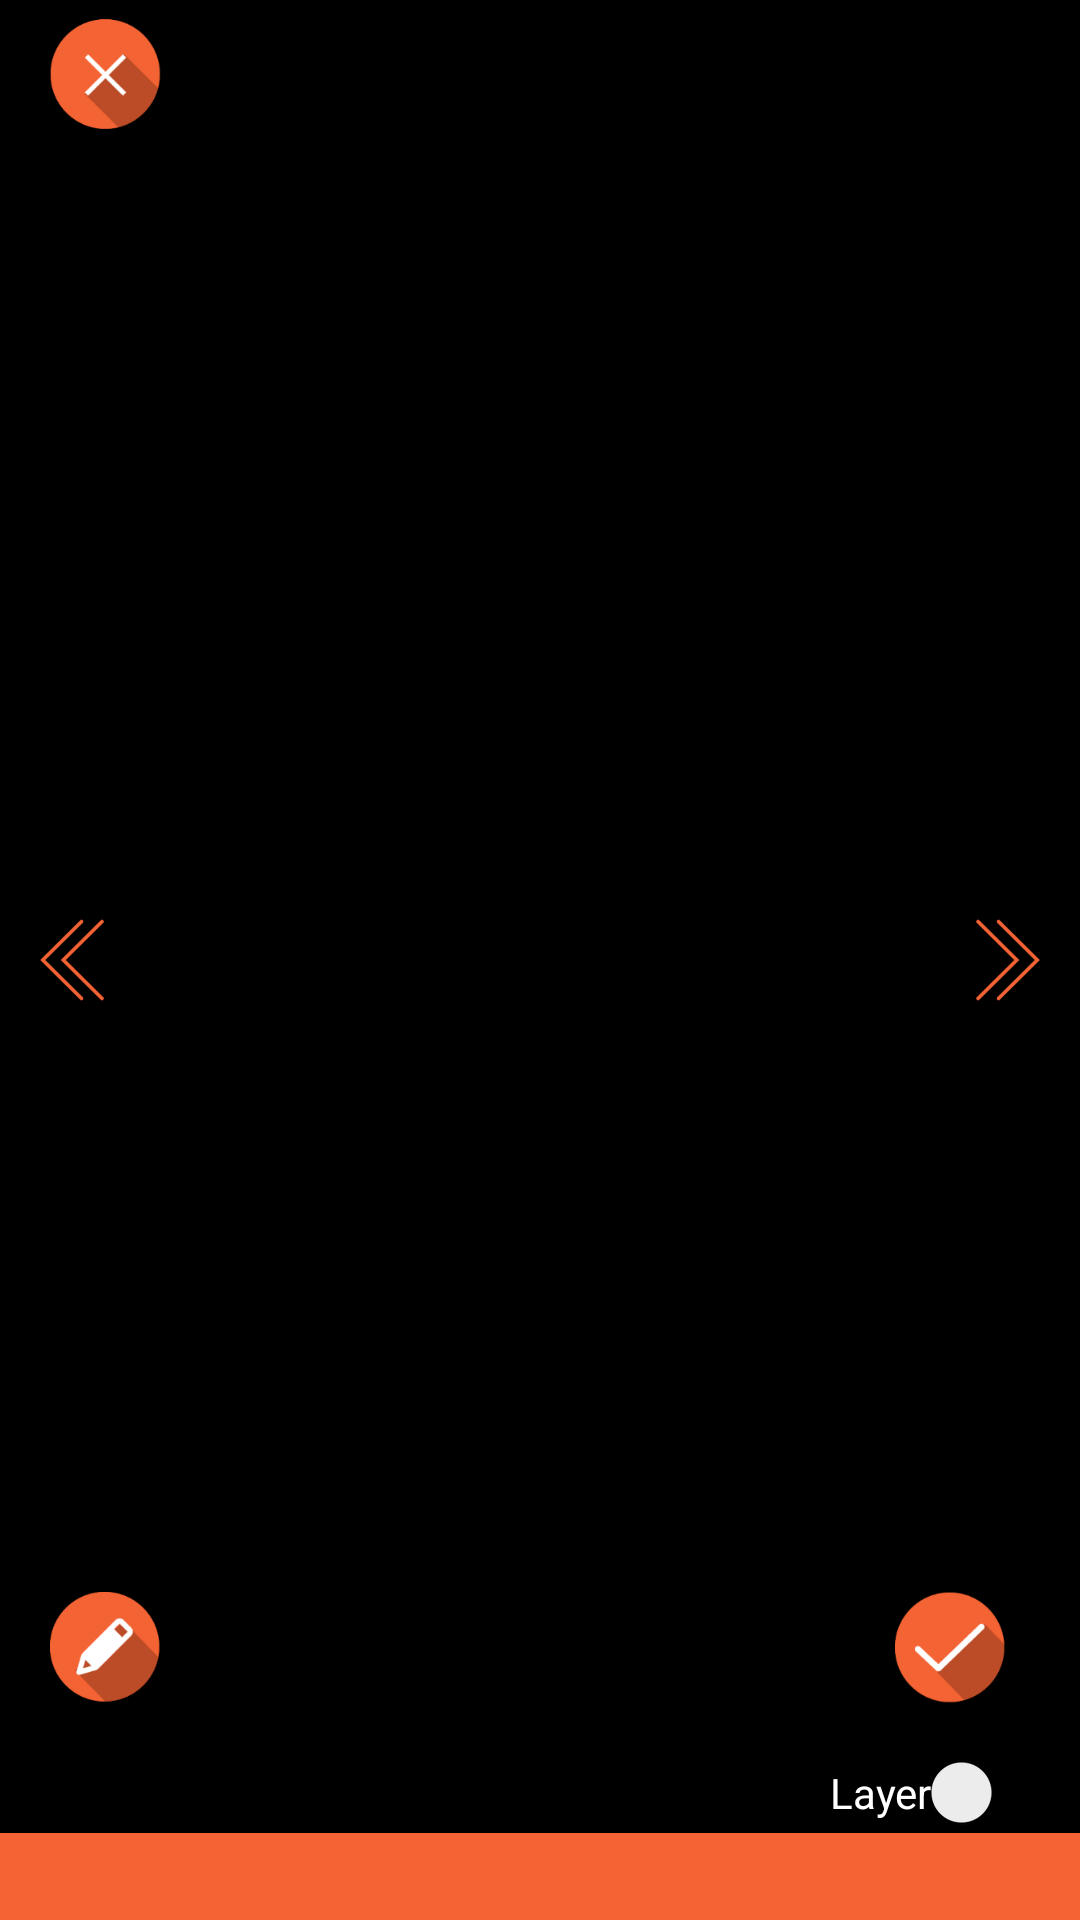

Here is an Android app screen rendered from its layout file. Give the layout XML and the strings, colors and styles it references.
<!-- AndroidManifest.xml: application theme MyMaterialTheme -->
<!-- res/layout/fragment_multiple_selected_images.xml -->
<?xml version="1.0" encoding="utf-8"?>
<RelativeLayout xmlns:android="http://schemas.android.com/apk/res/android"
    android:layout_width="match_parent"
    android:layout_height="match_parent"
    android:clickable="true"
    android:background="@color/black"
    android:orientation="vertical">

    <FrameLayout xmlns:android="http://schemas.android.com/apk/res/android"
        android:id="@+id/frame"
        android:layout_width="match_parent"
        android:layout_height="match_parent">

        <android.support.v4.view.ViewPager
            android:layout_gravity="fill"
            android:id="@+id/pager"
            android:layout_width="match_parent"
            android:layout_height="match_parent">

        </android.support.v4.view.ViewPager>

        <RelativeLayout
            android:layout_width="match_parent"
            android:layout_height="wrap_content">
            <TextView
                android:elevation="5dp"
                android:layout_gravity="start|top"
                android:padding="@dimen/padding_5dp"
                android:visibility="gone"
                android:layout_marginLeft="@dimen/margin_10_dp"
                android:gravity="center"
                android:drawableLeft="@drawable/distance"
                android:id="@+id/distance_text"
                android:layout_alignParentLeft="true"
                android:textColor="@color/white"
                android:text="122 km"
                android:layout_width="wrap_content"
                android:layout_height="wrap_content"
                android:layout_weight="0.5"
                />
            <ImageView
                android:layout_below="@+id/distance_text"
                android:id="@+id/cross"
                android:layout_width="wrap_content"
                android:layout_height="60dp"
                android:layout_gravity="start|top"
                android:background="?attr/selectableItemBackground"
                android:src="@drawable/ic_cross_icon" />
            <ImageView
                android:visibility="gone"
                android:src="@drawable/ic_action_multiple"
                android:id="@+id/watermark_image"
                android:layout_width="60dp"
                android:layout_height="60dp"
                android:layout_alignParentEnd="true"
                android:layout_alignParentRight="true"
                android:background="?attr/selectableItemBackground"
                />



        </RelativeLayout>

        <ImageView
            android:id="@+id/back"
            android:layout_width="wrap_content"
            android:layout_height="30dp"
            android:layout_gravity="start|center"
            android:background="?attr/selectableItemBackground"
            android:src="@drawable/back" />

        <ImageView
            android:id="@+id/next"
            android:layout_width="wrap_content"
            android:layout_height="30dp"
            android:layout_gravity="end|center"
            android:background="?attr/selectableItemBackground"
            android:src="@drawable/next" />

        <RelativeLayout
            android:layout_width="match_parent"
            android:layout_height="wrap_content"
            android:layout_gravity="bottom">

            <ImageView
                android:id="@+id/edit"
                android:layout_width="wrap_content"
                android:layout_height="60dp"
                android:layout_above="@+id/ll_bottontext"
                android:layout_alignParentLeft="true"
                android:background="?attr/selectableItemBackground"
                android:src="@drawable/ic_edit_icon" />

            <ImageView
                android:id="@+id/save"
                android:layout_width="wrap_content"
                android:layout_height="60dp"
                android:layout_above="@+id/ll_bottontext"
                android:layout_alignParentRight="true"
                android:layout_gravity="end|bottom"
                android:background="?attr/selectableItemBackground"
                android:src="@drawable/ic_save_icon" />

            <LinearLayout
                android:id="@+id/ll_bottontext"
                android:layout_width="match_parent"
                android:layout_height="wrap_content"
                android:layout_alignParentBottom="true"
                android:orientation="vertical">


                    <android.support.v7.widget.SwitchCompat
                        android:id="@+id/switch1"
                        android:layout_width="wrap_content"
                        android:layout_height="wrap_content"
                        android:layout_alignParentRight="true"
                        android:layout_gravity="end|bottom"
                        android:layout_marginRight="@dimen/margin_10_dp"
                        android:drawablePadding="@dimen/padding_5dp"
                        android:shadowColor="@color/appcolor"
                        android:text="Layer"
                        android:textColor="@color/white"
                        android:theme="@style/Color1SwitchStyle" />


                <TextView
                    android:id="@+id/text"
                    android:layout_width="match_parent"
                    android:layout_height="wrap_content"
                    android:layout_alignParentBottom="true"
                    android:background="@color/appcolor"
                    android:padding="@dimen/size_5_dp"

                    android:textColor="@color/white" />


            </LinearLayout>

        </RelativeLayout>

    </FrameLayout>


    <android.support.v7.widget.RecyclerView
        android:id="@+id/selected_image_list"
        android:layout_width="match_parent"
        android:layout_height="100dp"
        android:layout_alignParentBottom="true"
        android:visibility="gone"></android.support.v7.widget.RecyclerView>
</RelativeLayout>
<!-- resources referenced by this layout -->
<resources>
  <color name="appcolor">#F46333</color>
  <color name="black">#000</color>
  <color name="white">#fff</color>
  <dimen name="margin_10_dp">10dp</dimen>
  <dimen name="padding_5dp">5dp</dimen>
  <dimen name="size_5_dp">5dp</dimen>
  <!-- drawable ic_action_multiple: png bitmap (drawable-hdpi, 248 bytes) -->
  <style name="Color1SwitchStyle">
          <item name="colorControlActivated">@color/appcolor</item>
      </style>
  <style name="MyMaterialTheme" parent="MyMaterialTheme.Base">
  
  
      </style>
  <style name="MyMaterialTheme.Base" parent="Theme.AppCompat.Light.DarkActionBar">
          <item name="windowNoTitle">true</item>
          <item name="windowActionBar">false</item>
          <item name="colorPrimary">@color/colorPrimary</item>
          <item name="colorPrimaryDark">@color/colorPrimaryDark</item>
          <item name="colorAccent">@color/colorAccent</item>
      </style>
  <color name="colorPrimary">#CA522B</color>
  <color name="colorPrimaryDark">#CA522B</color>
  <color name="colorAccent">#CA522B</color>
</resources>
